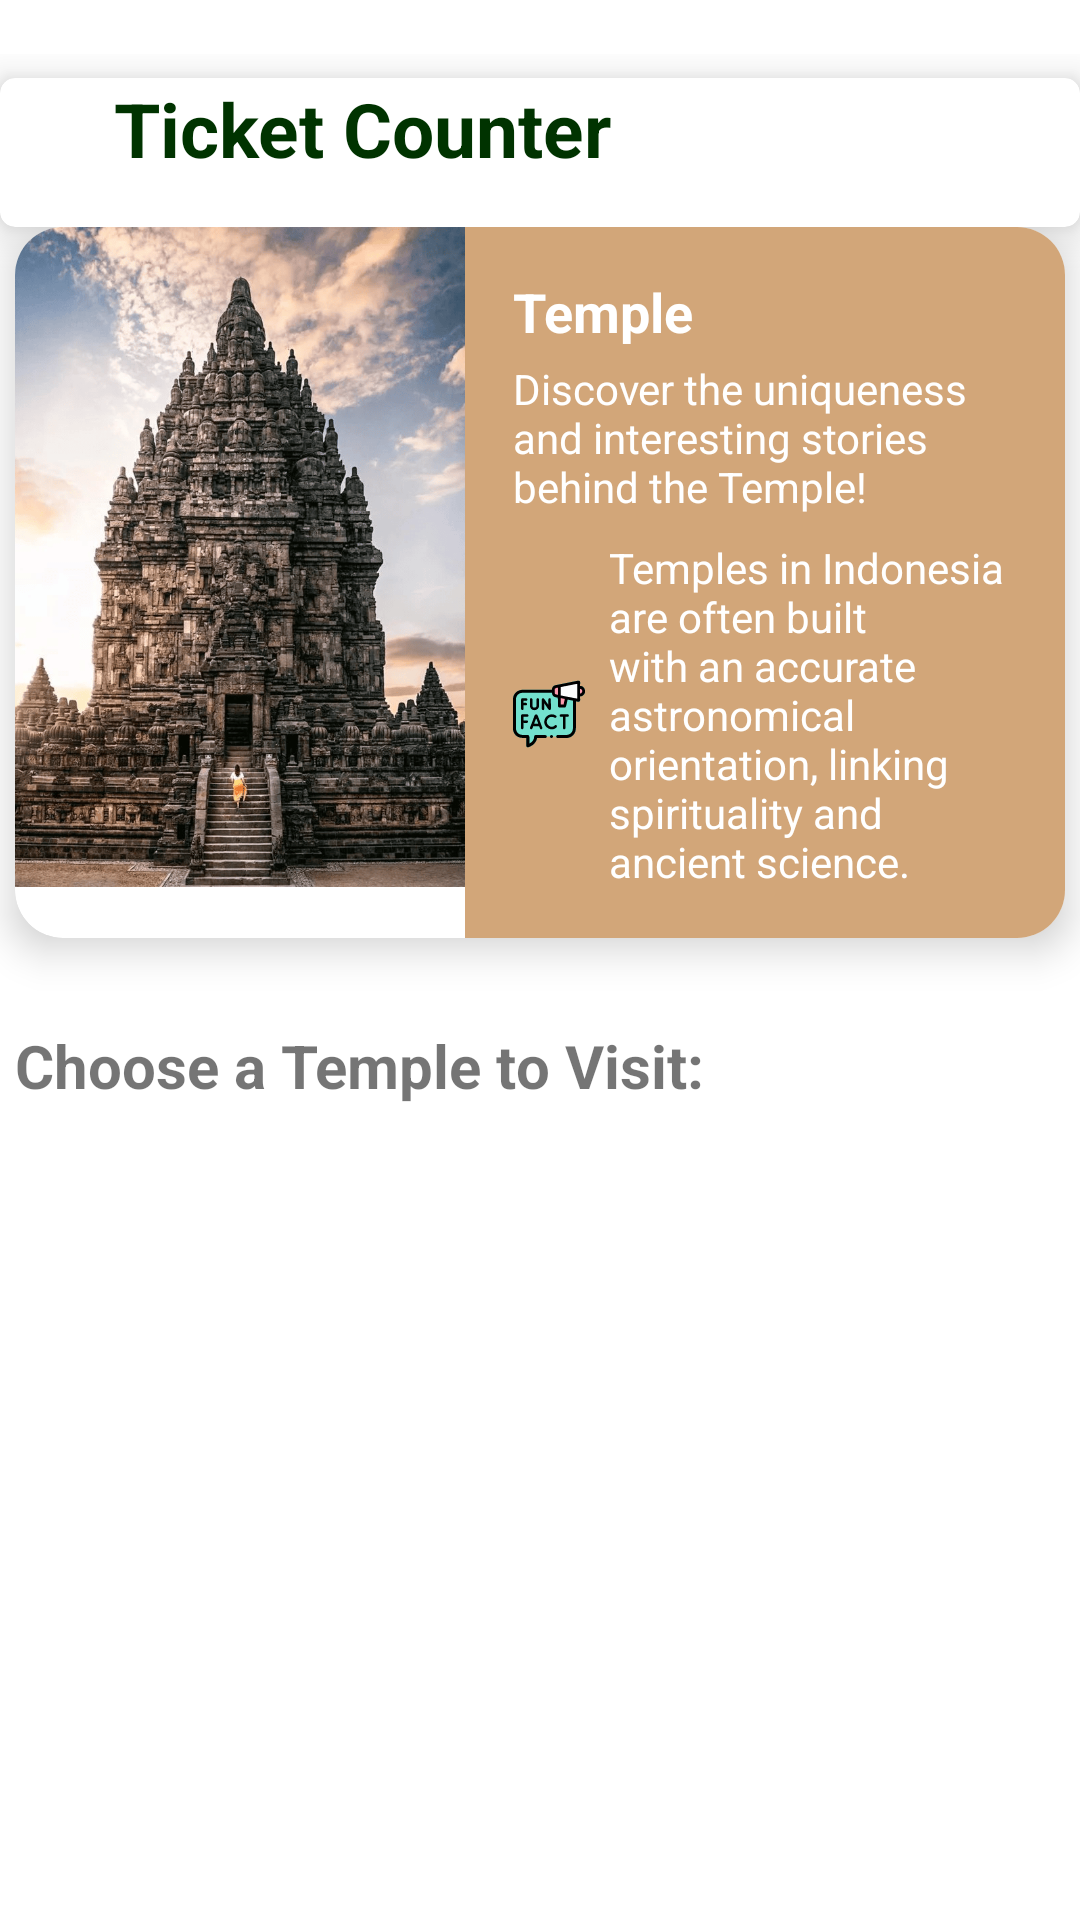

Write the Android layout XML for this screen, with the resource values it uses.
<!-- AndroidManifest.xml: application theme Theme.Artefacto001 -->
<!-- res/layout/activity_ticket_counter.xml -->
<?xml version="1.0" encoding="utf-8"?>
<androidx.constraintlayout.widget.ConstraintLayout xmlns:android="http://schemas.android.com/apk/res/android"
    xmlns:app="http://schemas.android.com/apk/res-auto"
    xmlns:tools="http://schemas.android.com/tools"
    android:id="@+id/main"
    android:layout_width="match_parent"
    android:layout_height="match_parent"
    tools:context=".ui.ticketcounter.TicketCounterActivity"
    android:background="@color/white"
    android:paddingTop="18dp">

    <androidx.cardview.widget.CardView
        android:id="@+id/cvHeader"
        android:layout_width="match_parent"
        android:layout_height="wrap_content"
        app:cardCornerRadius="5dp"
        app:cardElevation="8dp"
        android:layout_marginTop="8dp"
        android:layout_marginBottom="24dp"
        app:layout_constraintTop_toTopOf="parent"
        app:layout_constraintStart_toStartOf="parent"
        app:layout_constraintEnd_toEndOf="parent">

        <LinearLayout
            android:layout_width="match_parent"
            android:layout_height="wrap_content"
            android:orientation="horizontal"
            android:gravity="center_vertical"
            android:layout_marginBottom="16dp"
            tools:ignore="UseCompoundDrawables">

            <ImageView
                android:id="@+id/ivBackTC"
                android:layout_width="30dp"
                android:layout_height="30dp"
                android:layout_marginEnd="8dp"
                android:contentDescription="@string/back_button"
                android:src="@drawable/arrow_back"
                tools:ignore="RedundantDescriptionCheck" />

            <TextView
                android:id="@+id/tvTitle"
                android:layout_width="wrap_content"
                android:layout_height="wrap_content"
                android:text="@string/ticket_counter"
                android:textSize="25sp"
                android:textStyle="bold"
                android:textColor="@color/dark_green" />
        </LinearLayout>
    </androidx.cardview.widget.CardView>

    <androidx.cardview.widget.CardView
        android:id="@+id/cvCandi"
        android:layout_width="0dp"
        android:layout_height="wrap_content"
        app:cardCornerRadius="16dp"
        app:cardElevation="8dp"
        android:layout_marginBottom="24dp"
        android:background="@color/white"
        android:layout_marginHorizontal="5dp"
        app:layout_constraintTop_toBottomOf="@id/cvHeader"
        app:layout_constraintStart_toStartOf="parent"
        app:layout_constraintEnd_toEndOf="parent">

        <RelativeLayout
            android:layout_width="match_parent"
            android:layout_height="wrap_content">

            <ImageView
                android:id="@+id/ivArtifactImage"
                android:layout_width="150dp"
                android:layout_height="220dp"
                android:contentDescription="@string/candi"
                android:scaleType="centerCrop"
                android:src="@drawable/candi_image" />

            <LinearLayout
                android:id="@+id/llTextContainer"
                android:layout_width="0dp"
                android:layout_height="wrap_content"
                android:layout_toEndOf="@id/ivArtifactImage"
                android:orientation="vertical"
                android:background="@color/lightBrown"
                android:padding="16dp"
                android:layout_alignParentEnd="true"
                android:layout_alignParentTop="true">

                <TextView
                    android:id="@+id/tvArtifactTitle"
                    android:layout_width="wrap_content"
                    android:layout_height="wrap_content"
                    android:layout_marginBottom="4dp"
                    android:text="@string/candi"
                    android:textColor="@color/white"
                    android:textSize="18sp"
                    android:textStyle="bold"
                    tools:ignore="TextContrastCheck" />

                <TextView
                    android:id="@+id/tvArtifactDescription"
                    android:layout_width="wrap_content"
                    android:layout_height="wrap_content"
                    android:layout_marginBottom="8dp"
                    android:text="@string/candi_pilih_tiket"
                    android:textColor="@color/white"
                    android:textSize="14sp"
                    tools:ignore="TextContrastCheck" />

                <LinearLayout
                    android:layout_width="wrap_content"
                    android:layout_height="wrap_content"
                    android:orientation="horizontal"
                    android:gravity="center_vertical"
                    tools:ignore="UseCompoundDrawables">

                    <ImageView
                        android:layout_width="24dp"
                        android:layout_height="24dp"
                        android:src="@drawable/ic_fun_fact"
                        android:contentDescription="@string/fun_fact_icon"
                        android:layout_marginEnd="8dp" />

                    <TextView
                        android:id="@+id/tvFunFact"
                        android:layout_width="wrap_content"
                        android:layout_height="wrap_content"
                        android:text="@string/fun_fact_candi_pilih_tiket"
                        android:textColor="@color/white"
                        android:textSize="14sp"
                        tools:ignore="TextContrastCheck" />
                </LinearLayout>
            </LinearLayout>
        </RelativeLayout>
    </androidx.cardview.widget.CardView>

    <TextView
        android:id="@+id/tvSectionTitle"
        android:layout_width="wrap_content"
        android:layout_height="wrap_content"
        android:text="@string/pick_your_artefact"
        android:textSize="20sp"
        android:textStyle="bold"
        android:layout_marginTop="24dp"
        android:layout_marginBottom="16dp"
        android:padding="5dp"
        app:layout_constraintTop_toBottomOf="@id/cvCandi"
        app:layout_constraintStart_toStartOf="parent" />

    <androidx.recyclerview.widget.RecyclerView
        android:id="@+id/rvArtefacts"
        android:layout_width="match_parent"
        android:layout_height="wrap_content"
        android:scrollbars="vertical"
        android:padding="5dp"
        tools:listitem="@layout/item_artefact"
        app:layout_constraintTop_toBottomOf="@id/tvSectionTitle"
        app:layout_constraintStart_toStartOf="parent"
        app:layout_constraintEnd_toEndOf="parent" />

    <ProgressBar
        android:id="@+id/progressBar"
        style="?android:attr/progressBarStyle"
        android:layout_width="wrap_content"
        android:layout_height="wrap_content"
        android:visibility="gone"
        android:elevation="10dp"
        android:indeterminateTint="@color/lightBrown"
        app:layout_constraintBottom_toBottomOf="parent"
        app:layout_constraintEnd_toEndOf="parent"
        app:layout_constraintStart_toStartOf="parent"
        app:layout_constraintTop_toTopOf="parent"
        tools:visibility="visible" />

</androidx.constraintlayout.widget.ConstraintLayout>
<!-- res/layout/item_artefact.xml (included above) -->
<androidx.cardview.widget.CardView
    xmlns:android="http://schemas.android.com/apk/res/android"
    android:layout_width="match_parent"
    android:layout_height="wrap_content"
    xmlns:app="http://schemas.android.com/apk/res-auto"
    app:cardCornerRadius="12dp"
    android:layout_margin="8dp">

    <LinearLayout
        android:layout_width="match_parent"
        android:layout_height="wrap_content"
        android:orientation="vertical">

        <ImageView
            android:id="@+id/card_image"
            android:layout_width="match_parent"
            android:layout_height="180dp"
            android:src="@drawable/prambanan"
            android:scaleType="centerCrop"
            android:contentDescription="@string/card_image_desc" />

    </LinearLayout>
</androidx.cardview.widget.CardView>
<!-- resources referenced by this layout -->
<resources>
  <color name="dark_green">#003300</color>
  <color name="lightBrown">#D2A679</color>
  <color name="white">#FFFFFFFF</color>
  <!-- drawable candi_image: png bitmap (drawable, 447579 bytes) -->
  <!-- drawable ic_fun_fact: vector/xml drawable (drawable, 26338 chars, omitted) -->
  <!-- drawable prambanan: png bitmap (drawable, 721098 bytes) -->
  <string name="back_button">Back Button</string>
  <string name="candi">Temple</string>
  <string name="candi_pilih_tiket">Discover the uniqueness and interesting stories behind the Temple!</string>
  <string name="card_image_desc">Event Image</string>
  <string name="fun_fact_candi_pilih_tiket">Temples in Indonesia are often built with an accurate astronomical orientation, linking spirituality and ancient science.</string>
  <string name="fun_fact_icon">Fun Fact Icon</string>
  <string name="pick_your_artefact">Choose a Temple to Visit:</string>
  <string name="ticket_counter">Ticket Counter</string>
  <style name="Theme.Artefacto001" parent="Theme.MaterialComponents.DayNight.DarkActionBar">
          
          <item name="colorPrimary">@color/purple_500</item>
          <item name="colorPrimaryVariant">@color/white</item>
          <item name="colorOnPrimary">@color/white</item>
          
          <item name="colorSecondary">@color/teal_200</item>
          <item name="colorSecondaryVariant">@color/teal_700</item>
          <item name="colorOnSecondary">@color/black</item>
          
          <item name="android:statusBarColor">?attr/colorPrimaryVariant</item>
          
      </style>
  <color name="purple_500">#FF6200EE</color>
  <color name="teal_200">#FF03DAC5</color>
  <color name="teal_700">#FF018786</color>
  <color name="black">#FF000000</color>
</resources>
